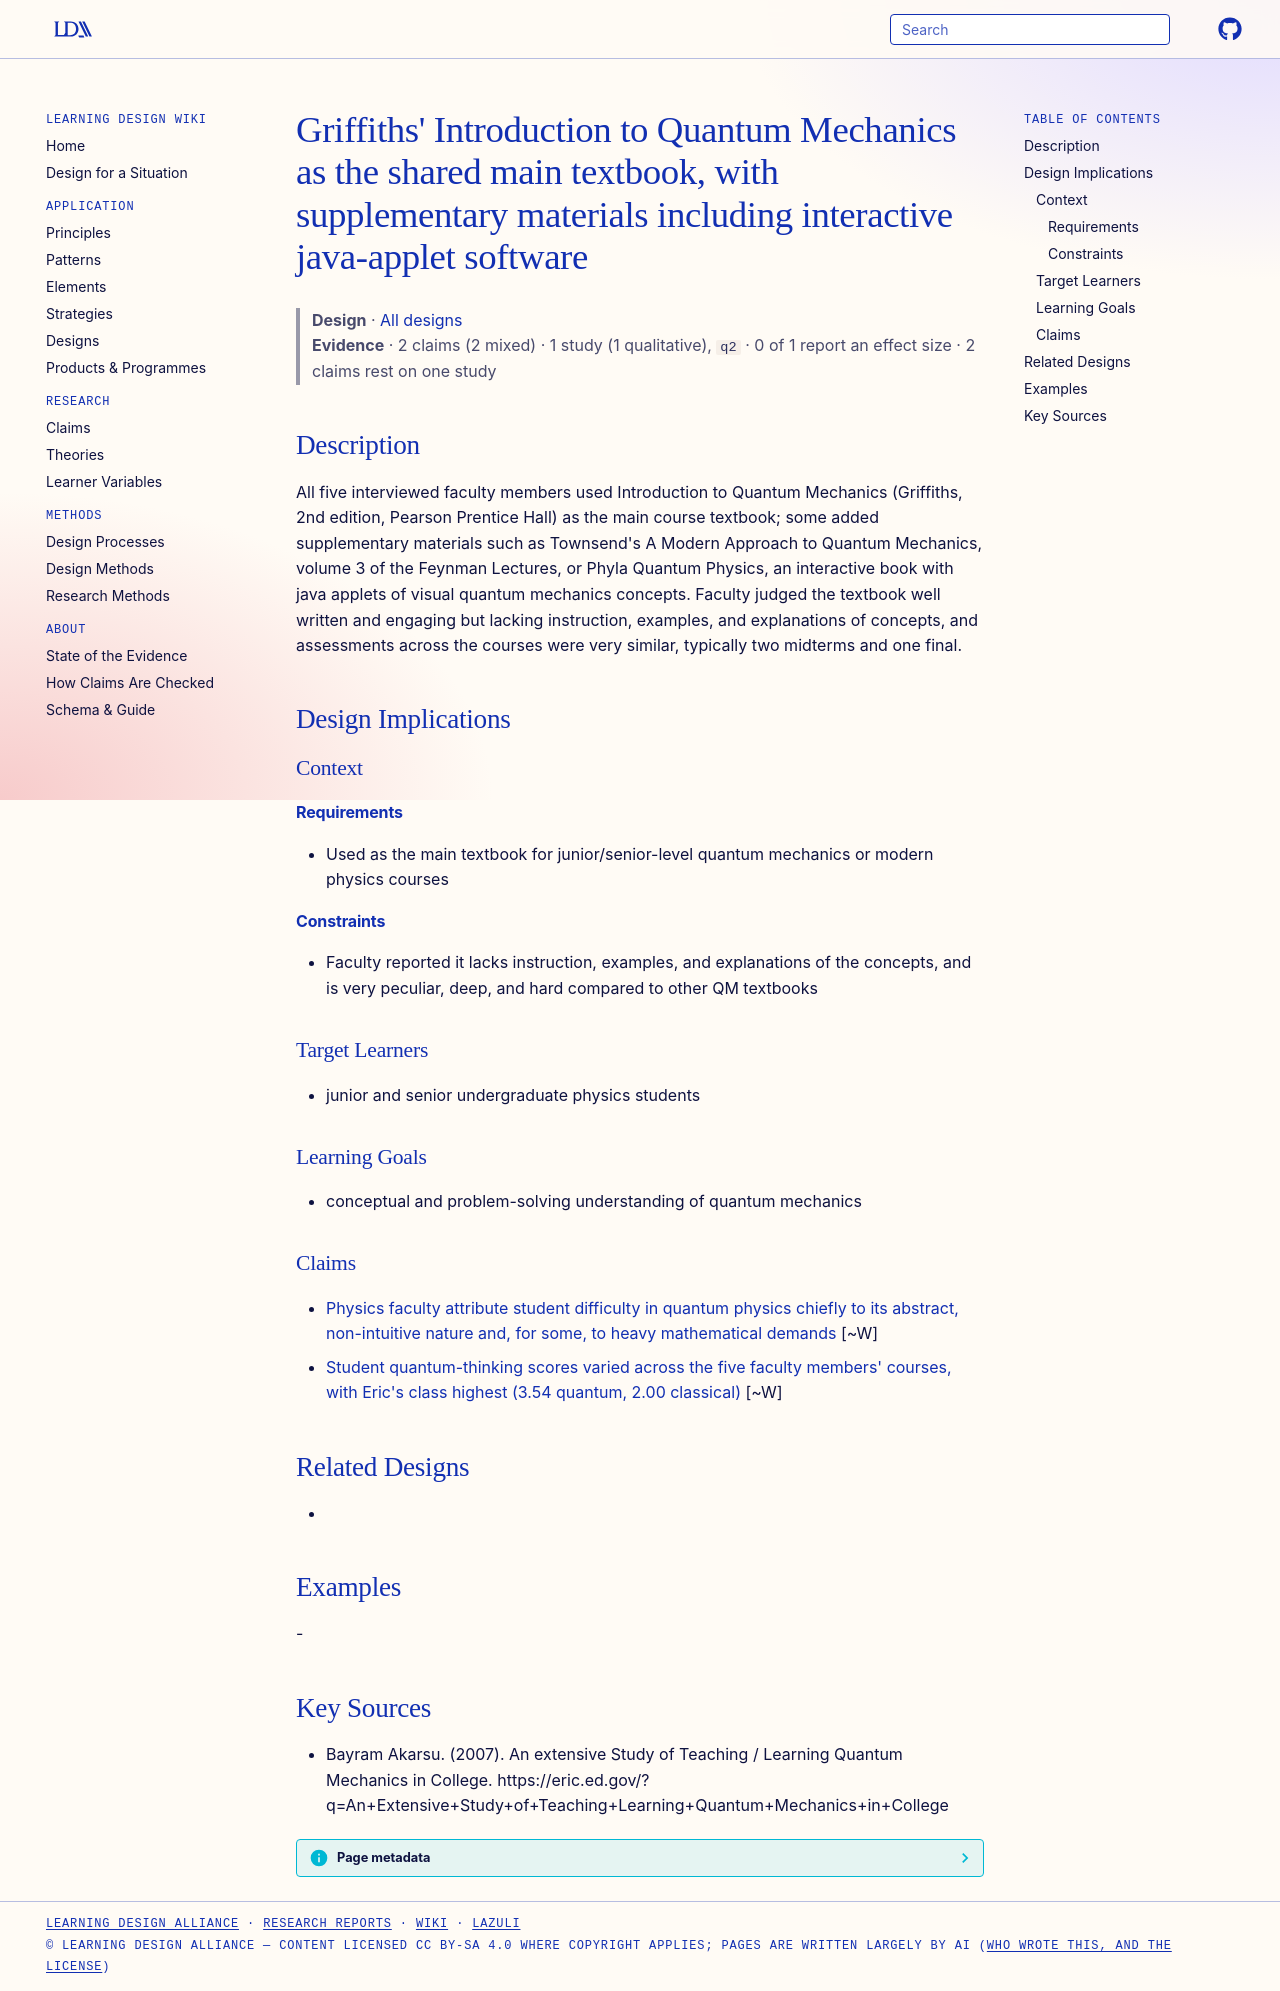

repository: Learning-Design-Alliance/learning-wiki · page: designs/griffiths-introduction-quantum-mechanics-textbook-element/index.html · generator: mkdocs

---
type: design
id: griffiths-introduction-quantum-mechanics-textbook-element
title: "Griffiths' Introduction to Quantum Mechanics as the shared main textbook, with supplementary materials including interactive java-applet software"
description: "All five interviewed faculty members used Introduction to Quantum Mechanics (Griffiths, 2nd edition, Pearson Prentice Hall) as the main course textbook; some added supplementary materials such as Townsend's A Modern A..."
status: review
generated:
  by: "process:settle-candidates"
  at: 2026-11-16
sources:
  - id: bayram-akarsu-2007
    resource: "https://eric.ed.gov/?q=An+Extensive+Study+of+Teaching+Learning+Quantum+Mechanics+in+College"
    title: "Bayram Akarsu. (2007). An extensive Study of Teaching / Learning Quantum Mechanics in College. https://eric.ed.gov/?q=An+Extensive+Study+of+Teaching+Learning+Quantum+Mechanics+in+College"
    author: Bayram Akarsu
---

# Griffiths' Introduction to Quantum Mechanics as the shared main textbook, with supplementary materials including interactive java-applet software

> **Design** · [All designs](index.md)
> **Evidence** · 2 claims (2 mixed) · 1 study (1 qualitative), `q2` · 0 of 1 report an effect size · 2 claims rest on one study

## Description
All five interviewed faculty members used Introduction to Quantum Mechanics (Griffiths, 2nd edition, Pearson Prentice Hall) as the main course textbook; some added supplementary materials such as Townsend's A Modern Approach to Quantum Mechanics, volume 3 of the Feynman Lectures, or Phyla Quantum Physics, an interactive book with java applets of visual quantum mechanics concepts. Faculty judged the textbook well written and engaging but lacking instruction, examples, and explanations of concepts, and assessments across the courses were very similar, typically two midterms and one final.

## Design Implications

### Context
#### Requirements
- Used as the main textbook for junior/senior-level quantum mechanics or modern physics courses
#### Constraints
- Faculty reported it lacks instruction, examples, and explanations of the concepts, and is very peculiar, deep, and hard compared to other QM textbooks

### Target Learners
- junior and senior undergraduate physics students

### Learning Goals
- conceptual and problem-solving understanding of quantum mechanics

### Claims

- [Physics faculty attribute student difficulty in quantum physics chiefly to its abstract, non-intuitive nature and, for some, to heavy mathematical demands](../claims/faculty-attribute-qp-difficulty-abstractness-math.md) [~W]
- [Student quantum-thinking scores varied across the five faculty members' courses, with Eric's class highest (3.54 quantum, 2.00 classical)](../claims/class-level-variation-quantum-thinking-scores.md) [~W]

## Related Designs
- 

## Examples
-

## Key Sources
- Bayram Akarsu. (2007). An extensive Study of Teaching / Learning Quantum Mechanics in College. https://eric.ed.gov/?q=An+Extensive+Study+of+Teaching+Learning+Quantum+Mechanics+in+College
